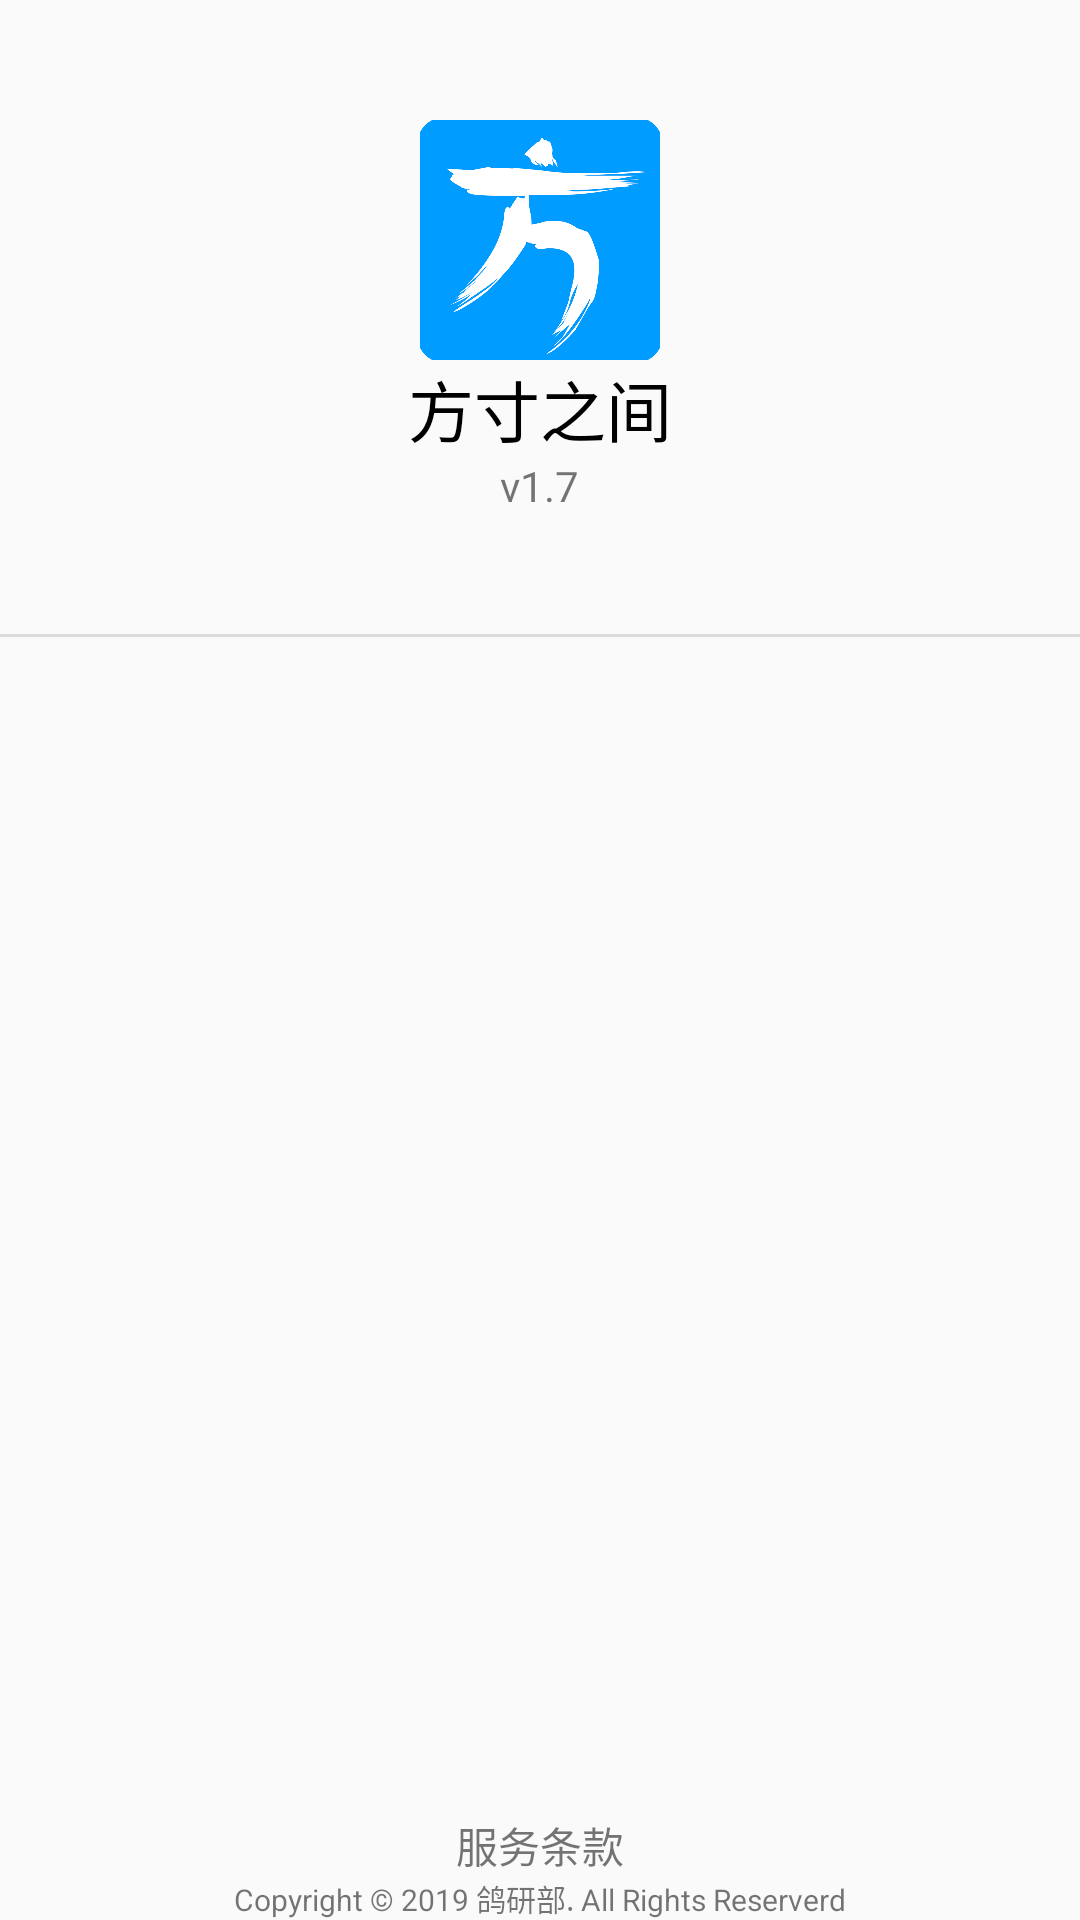

Android layout source for this screen:
<!-- AndroidManifest.xml: application theme AppTheme -->
<!-- res/layout/about.xml -->
<?xml version="1.0" encoding="utf-8"?>
<LinearLayout
	xmlns:android="http://schemas.android.com/apk/res/android"
	android:layout_width="fill_parent"
	android:layout_height="fill_parent"
	android:orientation="vertical">

	<LinearLayout
		android:layout_height="match_parent"
		android:layout_width="match_parent"
		android:orientation="vertical">

		<LinearLayout
			android:layout_height="wrap_content"
			android:layout_width="match_parent"
			android:orientation="vertical"
			android:gravity="center"
			android:padding="40dp">

			<ImageView
				android:layout_height="80dp"
				android:layout_width="80dp"
				android:src="@drawable/image_ic_main"/>

			<TextView
				android:layout_width="wrap_content"
				android:layout_height="wrap_content"
				android:textAppearance="?android:attr/textAppearanceLarge"
				android:text="方寸之间"
				android:textColor="#000000"/>

			<TextView
				android:layout_height="wrap_content"
				android:layout_width="wrap_content"
				android:text="v1.7"
				android:id="@+id/aboutTextView_version"/>

		</LinearLayout>

		<View
			android:background="?android:attr/dividerVertical"
			android:layout_height="1dp"
			android:layout_width="match_parent"/>

		<RelativeLayout
			android:layout_height="match_parent"
			android:layout_width="match_parent">

			<LinearLayout
				android:layout_height="wrap_content"
				android:layout_width="match_parent"
				android:orientation="vertical"
				android:layout_alignParentBottom="true"
				android:gravity="center"
				android:id="@+id/aboutLinearLayout1">

				<TextView
					android:layout_height="wrap_content"
					android:layout_width="wrap_content"
					android:text="服务条款"
					android:id="@+id/aboutTextView_license"/>

				<TextView
					android:layout_height="wrap_content"
					android:layout_width="wrap_content"
					android:text="Copyright © 2019 鸽研部. All Rights Reserverd"
					android:textSize="10sp"/>

			</LinearLayout>

			<ListView
				android:layout_height="match_parent"
				android:layout_width="match_parent"
				android:layout_above="@id/aboutLinearLayout1"
				android:id="@+id/aboutListView"/>

		</RelativeLayout>

	</LinearLayout>

</LinearLayout>
<!-- resources referenced by this layout -->
<resources>
  <!-- drawable image_ic_main: png bitmap (drawable, 71651 bytes) -->
  <style name="AppTheme" parent="Theme.AppCompat.Light.DarkActionBar">
          <item name="colorPrimary">@color/colorPrimary</item>
          <item name="colorPrimaryDark">@color/colorPrimaryDark</item>
          <item name="colorAccent">@color/colorAccent</item>
      </style>
  <color name="colorPrimary">#FFC03546</color>
  <color name="colorPrimaryDark">#FFC03546</color>
  <color name="colorAccent">#FF66CCFF</color>
</resources>
